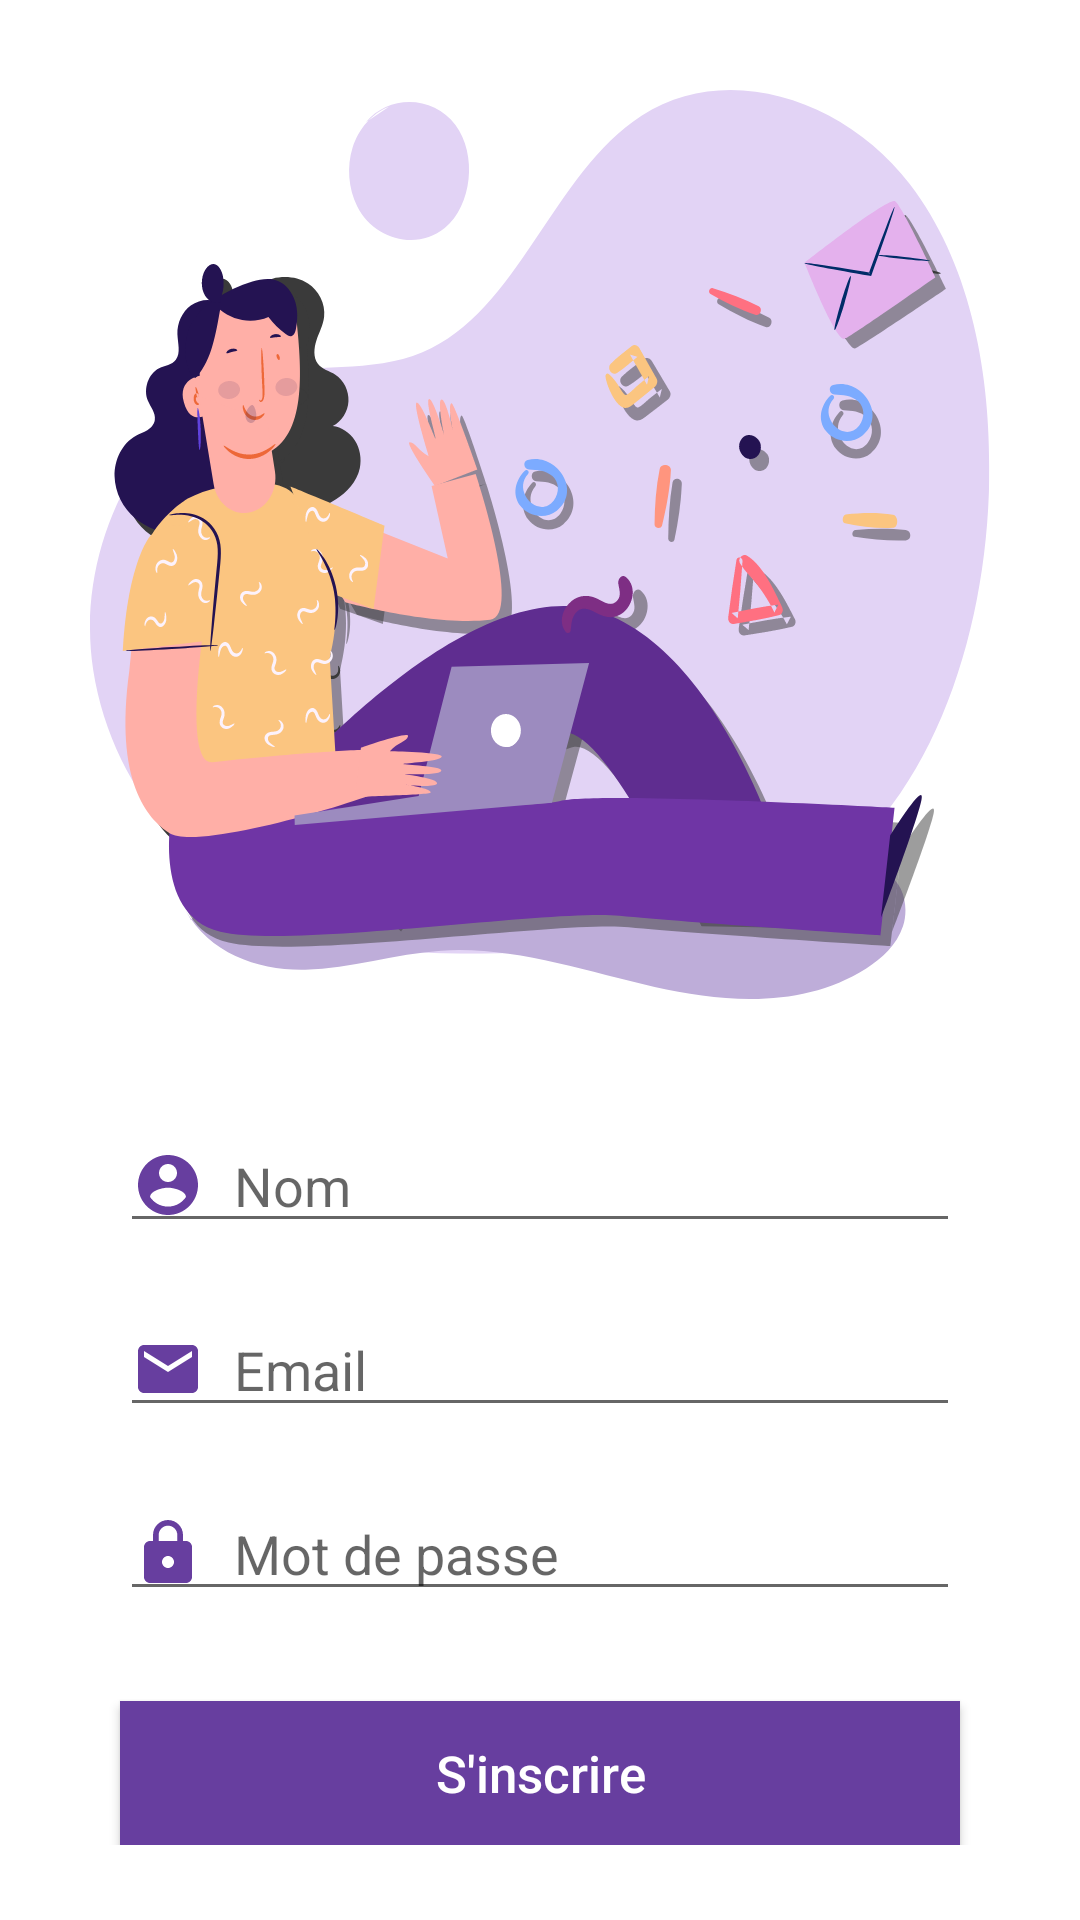

The Android layout XML behind this screen, and the referenced resources:
<!-- AndroidManifest.xml: application theme AppTheme -->
<!-- res/layout/activity_sign_up.xml -->
<?xml version="1.0" encoding="utf-8"?>
<ScrollView xmlns:android="http://schemas.android.com/apk/res/android"
    xmlns:tools="http://schemas.android.com/tools"
    android:layout_width="match_parent"
    android:layout_height="match_parent"
    android:background="@color/blanc"
    android:orientation="vertical"
    tools:context=".SignUp">

    <RelativeLayout
        android:layout_width="match_parent"
        android:layout_height="match_parent">

    <ImageView
        android:layout_marginTop="-5dp"
        android:layout_alignParentTop="true"
        android:layout_width="100dp"
        android:layout_height="100dp"
        android:src="@drawable/signup_top" />

    <ImageView
        android:id="@+id/imageview"
        android:layout_width="wrap_content"
        android:layout_height="wrap_content"
        android:layout_gravity="center"
        android:layout_margin="30dp"
        android:background="@drawable/ic_login" />


    <EditText
        android:drawablePadding="10dp"
        android:drawableLeft="@drawable/ic_nom"
        android:hint="Nom"
        android:layout_marginTop="10dp"
        android:layout_height="wrap_content"
        android:layout_below="@id/imageview"
        android:id="@+id/Nom"
        android:layout_width="match_parent"
        android:layout_marginLeft="40dp"
        android:layout_marginRight="40dp" />

    <EditText
        android:textColor="@color/noir"
        android:id="@+id/email"
        android:layout_width="match_parent"
        android:layout_marginLeft="40dp"
        android:layout_marginTop="20dp"
        android:layout_marginRight="40dp"
        android:layout_height="wrap_content"
        android:layout_below="@+id/Nom"
        android:hint="Email"
        android:inputType="textEmailAddress"
        android:drawableLeft="@drawable/ic_baseline_email_24"
        android:drawablePadding="10dp" />

    <EditText
        android:inputType="textPassword"
        android:id="@+id/password"
        android:textColor="@color/noir"
        android:layout_below="@id/email"
        android:layout_marginTop="20dp"
        android:drawableLeft="@drawable/ic_baseline_lock_24"
        android:hint="Mot de passe"
        android:layout_width="match_parent"
        android:layout_height="wrap_content"
        android:layout_marginLeft="40dp"
        android:layout_marginRight="40dp"
        android:drawablePadding="10dp" />

        <Button
            android:onClick="up"
            android:id="@+id/connecter"
            android:layout_width="match_parent"
            android:layout_height="wrap_content"
            android:layout_below="@+id/password"
            android:layout_marginLeft="40dp"
            android:layout_marginTop="30dp"
            android:layout_marginRight="40dp"
            android:background="@color/mauve"
            android:text="S'inscrire"
            android:textAllCaps="false"
            android:textColor="#FFFFFF"
            android:textSize="17sp" />




    </RelativeLayout>

</ScrollView>
<!-- resources referenced by this layout -->
<resources>
  <color name="blanc">#ffffff</color>
  <color name="mauve">#673e9f</color>
  <color name="noir">#000000</color>
  <!-- drawable ic_baseline_email_24 (drawable) -->
  <vector xmlns:android="http://schemas.android.com/apk/res/android"
      android:width="24dp"
      android:height="24dp"
      android:viewportWidth="24"
      android:viewportHeight="24"
      android:tint="@color/mauve">
    <path
        android:fillColor="@color/mauve"
        android:pathData="M20,4L4,4c-1.1,0 -1.99,0.9 -1.99,2L2,18c0,1.1 0.9,2 2,2h16c1.1,0 2,-0.9 2,-2L22,6c0,-1.1 -0.9,-2 -2,-2zM20,8l-8,5 -8,-5L4,6l8,5 8,-5v2z"/>
  </vector>
  <!-- drawable ic_baseline_lock_24 (drawable) -->
  <vector xmlns:android="http://schemas.android.com/apk/res/android"
      android:width="24dp"
      android:height="24dp"
      android:viewportWidth="24"
      android:viewportHeight="24"
      android:tint="@color/mauve">
    <path
        android:fillColor="@color/mauve"
        android:pathData="M18,8h-1L17,6c0,-2.76 -2.24,-5 -5,-5S7,3.24 7,6v2L6,8c-1.1,0 -2,0.9 -2,2v10c0,1.1 0.9,2 2,2h12c1.1,0 2,-0.9 2,-2L20,10c0,-1.1 -0.9,-2 -2,-2zM12,17c-1.1,0 -2,-0.9 -2,-2s0.9,-2 2,-2 2,0.9 2,2 -0.9,2 -2,2zM15.1,8L8.9,8L8.9,6c0,-1.71 1.39,-3.1 3.1,-3.1 1.71,0 3.1,1.39 3.1,3.1v2z"/>
  </vector>
  <!-- drawable ic_login: vector/xml drawable (drawable, 72040 chars, omitted) -->
  <!-- drawable ic_nom (drawable) -->
  <vector android:height="24dp" android:tint="#673E9F"
      android:viewportHeight="24" android:viewportWidth="24"
      android:width="24dp" xmlns:android="http://schemas.android.com/apk/res/android">
      <path android:fillColor="@android:color/white" android:pathData="M12,2C6.48,2 2,6.48 2,12s4.48,10 10,10 10,-4.48 10,-10S17.52,2 12,2zM12,5c1.66,0 3,1.34 3,3s-1.34,3 -3,3 -3,-1.34 -3,-3 1.34,-3 3,-3zM12,19.2c-2.5,0 -4.71,-1.28 -6,-3.22 0.03,-1.99 4,-3.08 6,-3.08 1.99,0 5.97,1.09 6,3.08 -1.29,1.94 -3.5,3.22 -6,3.22z"/>
  </vector>
  <style name="AppTheme" parent="Theme.AppCompat.Light.NoActionBar">
          
          <item name="colorPrimary">@color/mauve</item>
          <item name="colorPrimaryDark">@color/colorPrimaryDark</item>
          <item name="colorAccent">@color/colorAccent</item>
      </style>
  <color name="colorPrimaryDark">#3700B3</color>
  <color name="colorAccent">#03DAC5</color>
</resources>
